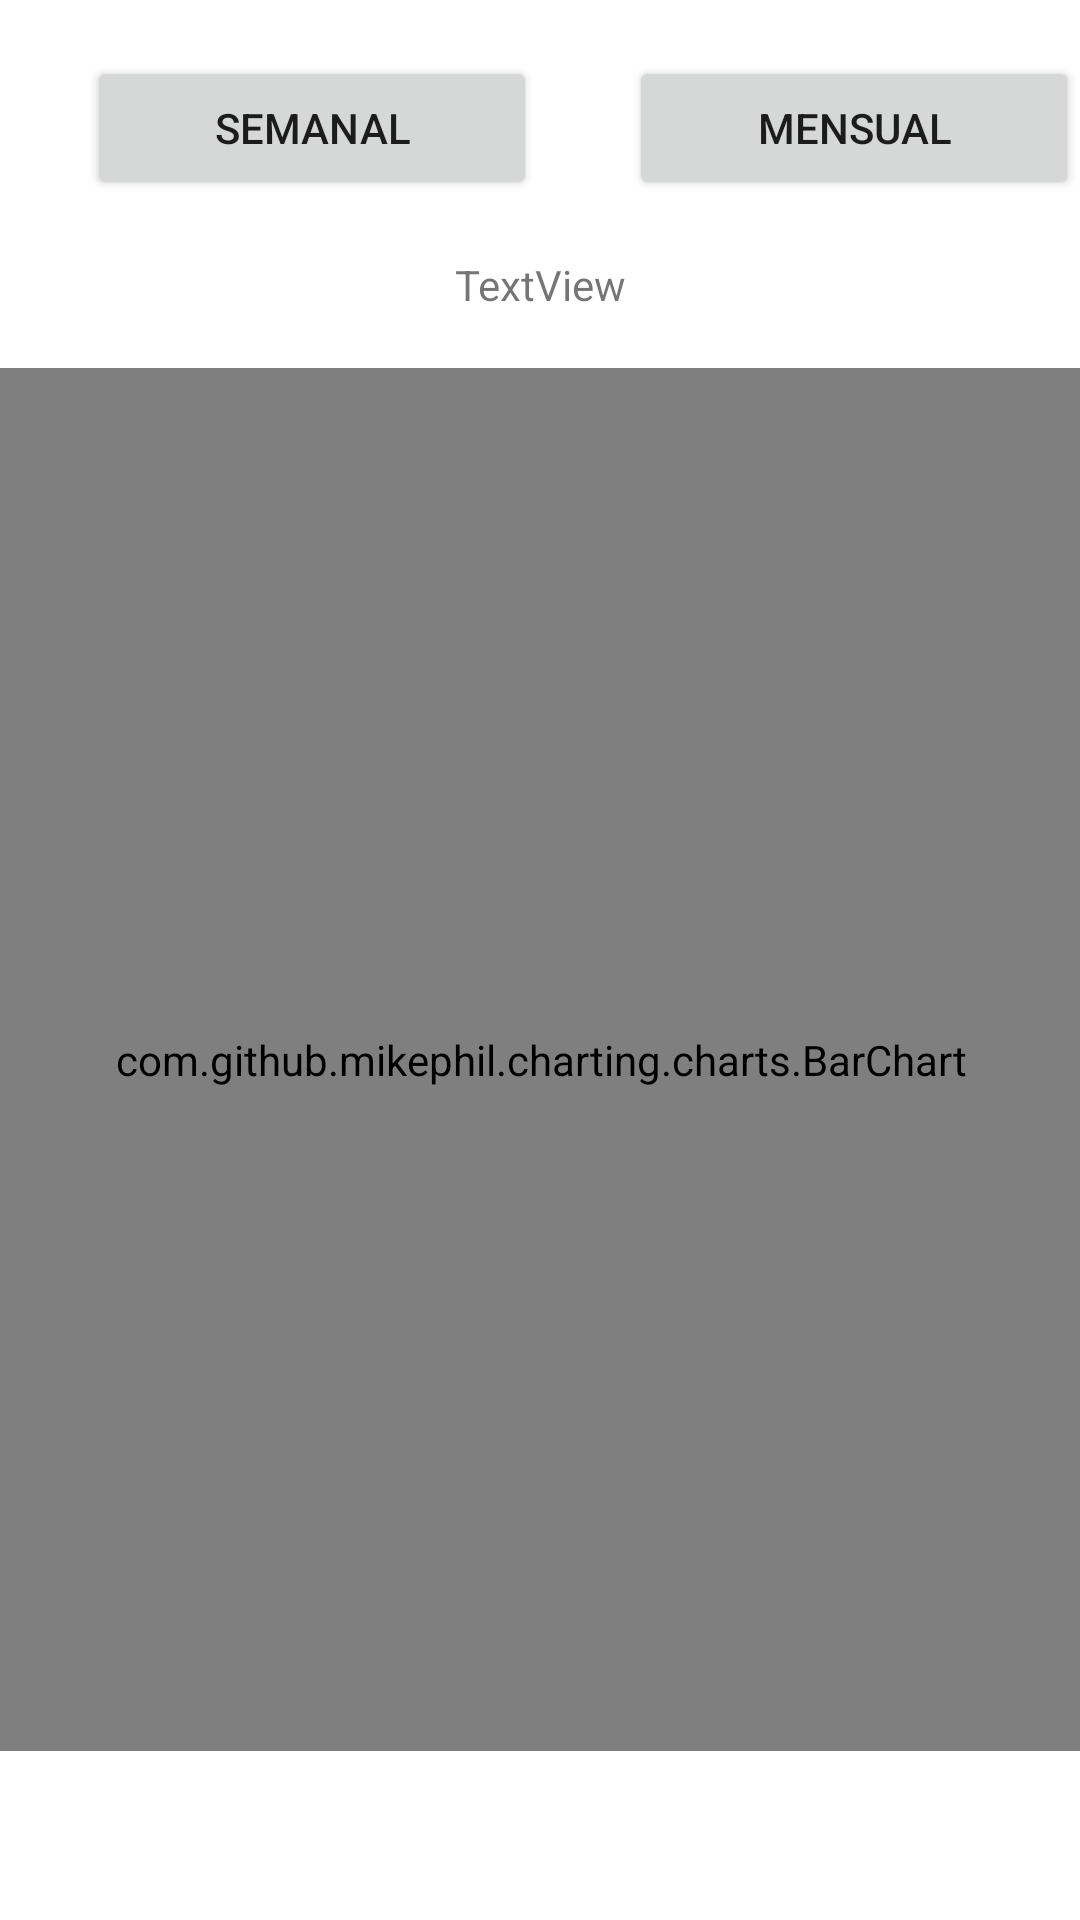

Layout XML and referenced resources for this Android screen:
<!-- AndroidManifest.xml: application theme Theme.Proyecto -->
<!-- res/layout/grafica_habitos.xml -->
<?xml version="1.0" encoding="utf-8"?>
<androidx.constraintlayout.widget.ConstraintLayout xmlns:android="http://schemas.android.com/apk/res/android"
xmlns:app="http://schemas.android.com/apk/res-auto"
xmlns:tools="http://schemas.android.com/tools"
android:layout_width="match_parent"
android:layout_height="match_parent"
tools:context=".MainActivity">

    <com.github.mikephil.charting.charts.BarChart
        android:id="@+id/BarChart"
        android:layout_width="394dp"
        android:layout_height="461dp"
        app:layout_constraintBottom_toBottomOf="parent"
        app:layout_constraintEnd_toEndOf="parent"
        app:layout_constraintLeft_toLeftOf="parent"
        app:layout_constraintRight_toRightOf="parent"
        app:layout_constraintStart_toStartOf="parent"
        app:layout_constraintTop_toBottomOf="@+id/weeklyButton" />

    <Button
        android:id="@+id/weeklyButton"
        android:layout_width="150dp"
        android:layout_height="48dp"
        android:layout_marginStart="29dp"
        android:text="Semanal"
        app:layout_constraintBottom_toTopOf="@+id/graphTextView"
        app:layout_constraintStart_toStartOf="parent"
        app:layout_constraintTop_toTopOf="parent" />

    <Button
        android:id="@+id/monthlyButton"
        android:layout_width="150dp"
        android:layout_height="48dp"
        android:layout_marginStart="59dp"
        android:layout_marginEnd="29dp"
        android:text="Mensual"
        app:layout_constraintBottom_toTopOf="@+id/graphTextView"
        app:layout_constraintEnd_toEndOf="parent"
        app:layout_constraintStart_toEndOf="@+id/weeklyButton"
        app:layout_constraintTop_toTopOf="parent" />

    <TextView
        android:id="@+id/graphTextView"
        android:layout_width="wrap_content"
        android:layout_height="wrap_content"
        android:text="TextView"
        app:layout_constraintBottom_toTopOf="@+id/BarChart"
        app:layout_constraintEnd_toEndOf="parent"
        app:layout_constraintStart_toStartOf="parent"
        app:layout_constraintTop_toBottomOf="@+id/weeklyButton" />

</androidx.constraintlayout.widget.ConstraintLayout>
<!-- resources referenced by this layout -->
<resources>
  <style name="Theme.Proyecto" parent="Theme.MaterialComponents.DayNight.DarkActionBar">
          
          <item name="colorPrimary">@color/primaryColor</item>
          <item name="colorPrimaryVariant">@color/primaryDarkColor</item>
          <item name="colorOnPrimary">@color/white</item>
          
          <item name="colorSecondary">@color/teal_200</item>
          <item name="colorSecondaryVariant">@color/teal_700</item>
          <item name="colorOnSecondary">@color/black</item>
          
          <item name="android:statusBarColor" tools:targetApi="l">?attr/colorPrimaryVariant</item>
          
      </style>
  <color name="primaryColor">#ffab91</color>
  <color name="primaryDarkColor">#c97b63</color>
  <color name="white">#FFFFFFFF</color>
  <color name="teal_200">#FF03DAC5</color>
  <color name="teal_700">#FF018786</color>
  <color name="black">#FF000000</color>
</resources>
